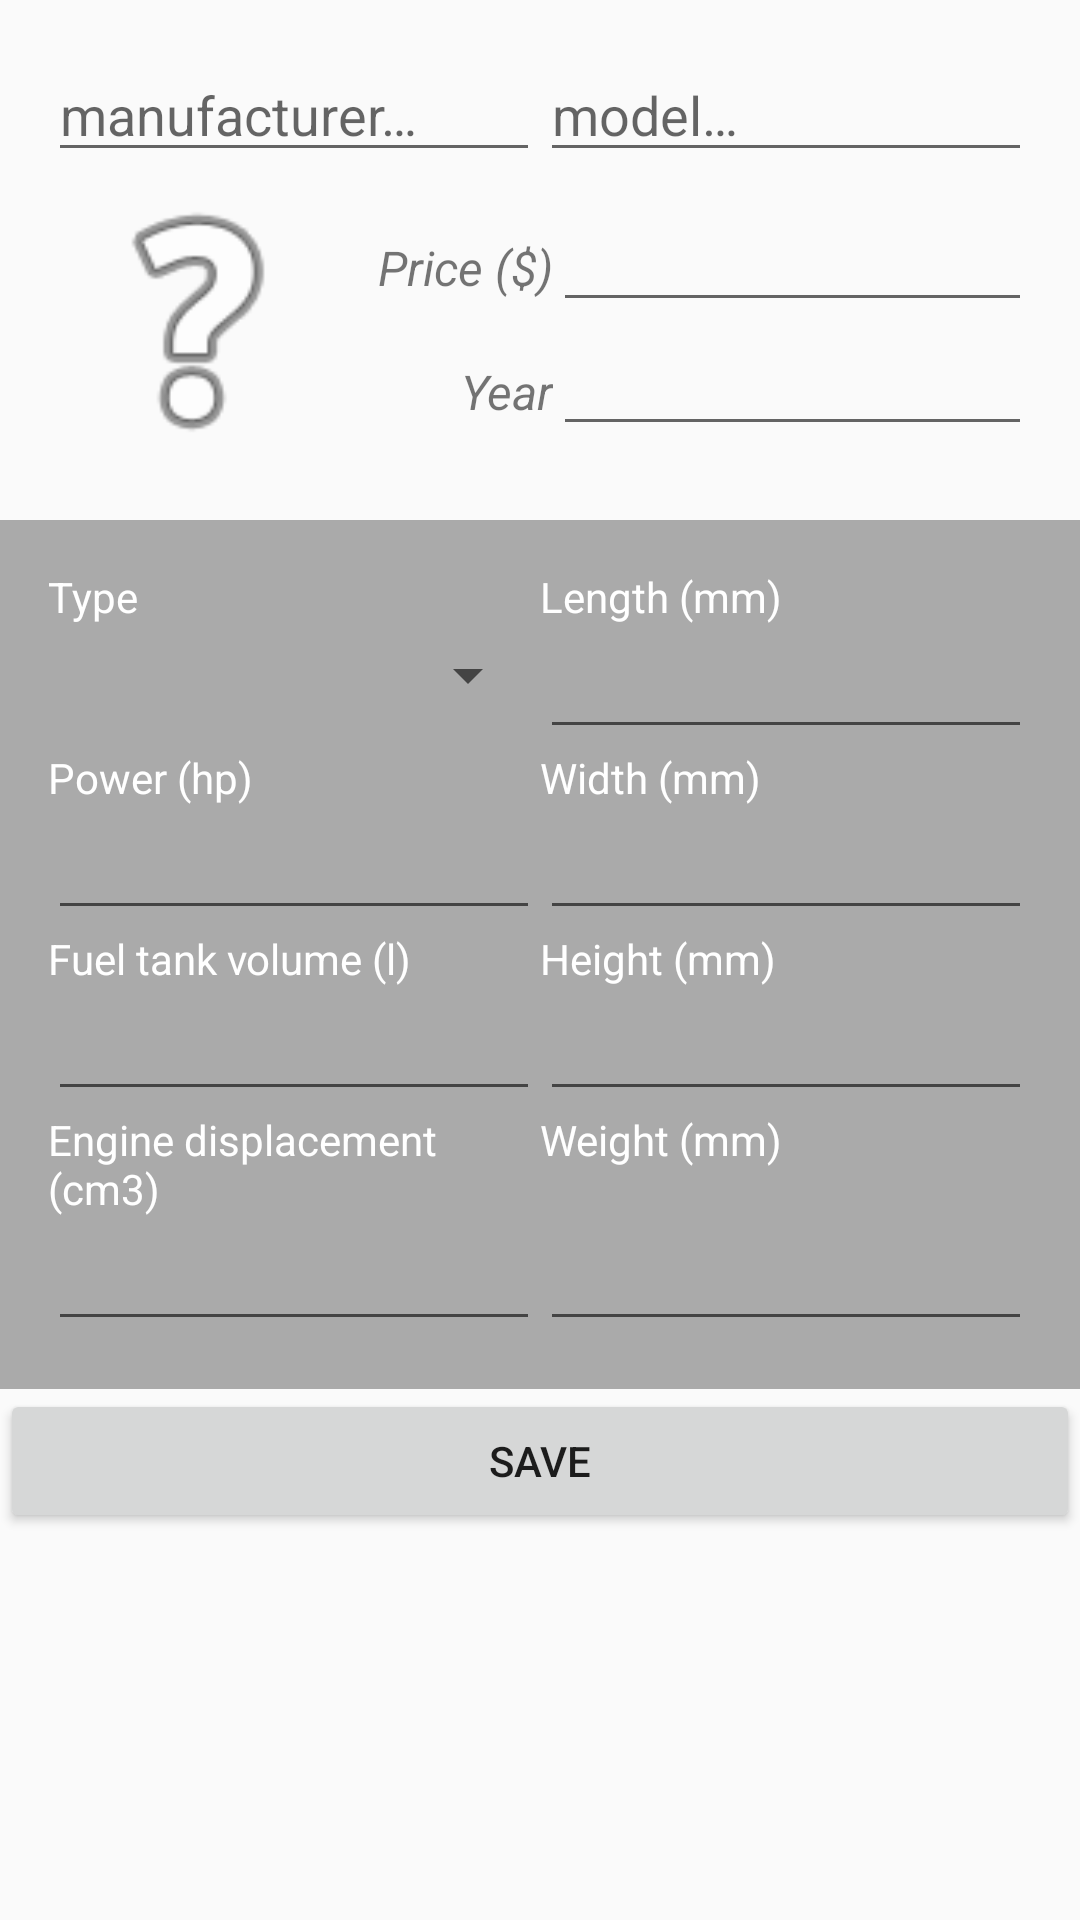

Here is an Android app screen rendered from its layout file. Give the layout XML and the strings, colors and styles it references.
<!-- AndroidManifest.xml: application theme AppTheme.NoActionBar -->
<!-- res/layout/fragment_auto_edit.xml -->
<?xml version="1.0" encoding="utf-8"?>
<LinearLayout xmlns:android="http://schemas.android.com/apk/res/android"
    android:layout_width="match_parent"
    android:layout_height="wrap_content"
    android:orientation="vertical">

    <RelativeLayout
        android:id="@+id/auto_overview"
        android:layout_width="match_parent"
        android:layout_height="wrap_content"
        android:padding="@dimen/margin_standart">

        <LinearLayout
            android:id="@+id/name"
            android:layout_width="match_parent"
            android:layout_height="wrap_content"
            android:orientation="horizontal">

            <EditText
                android:id="@+id/manufacturer"
                android:layout_width="0dp"
                android:layout_height="wrap_content"
                android:layout_weight="1"
                android:hint="@string/hint_manufacturer" />

            <EditText
                android:id="@+id/model"
                android:layout_width="0dp"
                android:layout_height="wrap_content"
                android:layout_weight="1"
                android:hint="@string/hint_model" />

        </LinearLayout>

        <ImageView
            android:id="@+id/image"
            android:layout_width="@dimen/auto_image_size"
            android:layout_height="@dimen/auto_image_size"
            android:layout_below="@+id/name"
            android:adjustViewBounds="true"
            android:scaleType="fitXY"
            android:src="@android:drawable/ic_menu_help" />

        <LinearLayout
            android:layout_width="match_parent"
            android:layout_height="wrap_content"
            android:layout_alignBottom="@+id/image"
            android:layout_alignTop="@+id/image"
            android:layout_toEndOf="@+id/image"
            android:gravity="center_vertical"
            android:orientation="vertical">

            <LinearLayout
                android:layout_width="match_parent"
                android:layout_height="wrap_content"
                android:orientation="horizontal">

                <TextView
                    style="@style/TextOverviewStyle"
                    android:layout_width="0dp"
                    android:layout_height="wrap_content"
                    android:layout_weight="3"
                    android:gravity="end"
                    android:text="@string/hint_price" />

                <EditText
                    android:id="@+id/price"
                    android:layout_width="0dp"
                    android:layout_height="wrap_content"
                    android:layout_weight="7"
                    android:inputType="number" />
            </LinearLayout>

            <LinearLayout
                android:layout_width="match_parent"
                android:layout_height="wrap_content"
                android:orientation="horizontal">

                <TextView
                    style="@style/TextOverviewStyle"
                    android:layout_width="0dp"
                    android:layout_height="wrap_content"
                    android:layout_weight="3"
                    android:gravity="end"
                    android:text="@string/hint_year" />

                <EditText
                    android:id="@+id/year"
                    android:layout_width="0dp"
                    android:layout_height="wrap_content"
                    android:layout_weight="7"
                    android:inputType="number" />
            </LinearLayout>
        </LinearLayout>

    </RelativeLayout>

    <LinearLayout
        android:id="@+id/auto_details"
        android:layout_width="match_parent"
        android:layout_height="wrap_content"
        android:orientation="vertical"
        android:background="@android:color/darker_gray"
        android:padding="@dimen/margin_standart">

        <LinearLayout
            android:layout_width="match_parent"
            android:layout_height="wrap_content">

            <TextView
                style="@style/TextDetailsTitleStyle"
                android:layout_width="0dp"
                android:layout_height="wrap_content"
                android:layout_weight="1"
                android:text="@string/hint_type"/>
            <TextView
                style="@style/TextDetailsTitleStyle"
                android:layout_width="0dp"
                android:layout_height="wrap_content"
                android:layout_weight="1"
                android:text="@string/hint_length"/>

        </LinearLayout>
        <LinearLayout
            android:layout_width="match_parent"
            android:layout_height="match_parent"
            android:orientation="horizontal">

            <Spinner
                android:id="@+id/type_coupe"
                android:layout_width="0dp"
                android:layout_height="match_parent"
                android:layout_marginBottom="@dimen/margin_small"
                android:layout_weight="1" />

            <EditText
                android:id="@+id/length"
                android:layout_width="0dp"
                android:layout_height="wrap_content"
                android:layout_weight="1"
                android:inputType="number" />

        </LinearLayout>

        <LinearLayout
            android:layout_width="match_parent"
            android:layout_height="wrap_content">

            <TextView
                style="@style/TextDetailsTitleStyle"
                android:layout_width="0dp"
                android:layout_height="wrap_content"
                android:layout_weight="1"
                android:text="@string/hint_power"/>
            <TextView
                style="@style/TextDetailsTitleStyle"
                android:layout_width="0dp"
                android:layout_height="wrap_content"
                android:layout_weight="1"
                android:text="@string/hint_width"/>

        </LinearLayout>
        <LinearLayout
            android:layout_width="match_parent"
            android:layout_height="wrap_content"
            android:orientation="horizontal"
            android:weightSum="2">

            <EditText
                android:id="@+id/power"
                android:layout_width="0dp"
                android:layout_height="wrap_content"
                android:layout_weight="1"
                android:inputType="number" />

            <EditText
                android:id="@+id/width"
                android:layout_width="0dp"
                android:layout_height="wrap_content"
                android:layout_weight="1"
                android:inputType="number" />

        </LinearLayout>

        <LinearLayout
            android:layout_width="match_parent"
            android:layout_height="wrap_content">

            <TextView
                style="@style/TextDetailsTitleStyle"
                android:layout_width="0dp"
                android:layout_height="wrap_content"
                android:layout_weight="1"
                android:text="@string/hint_fuel_tank"/>
            <TextView
                style="@style/TextDetailsTitleStyle"
                android:layout_width="0dp"
                android:layout_height="wrap_content"
                android:layout_weight="1"
                android:text="@string/hint_height"/>

        </LinearLayout>
        <LinearLayout
            android:layout_width="match_parent"
            android:layout_height="wrap_content"
            android:orientation="horizontal"
            android:weightSum="2">

            <EditText
                android:id="@+id/fuel_tank_volume"
                android:layout_width="0dp"
                android:layout_height="wrap_content"
                android:layout_weight="1"
                android:inputType="number" />

            <EditText
                android:id="@+id/height"
                android:layout_width="0dp"
                android:layout_height="wrap_content"
                android:layout_weight="1"
                android:inputType="number" />

        </LinearLayout>

        <LinearLayout
            android:layout_width="match_parent"
            android:layout_height="wrap_content">

            <TextView
                style="@style/TextDetailsTitleStyle"
                android:layout_width="0dp"
                android:layout_height="wrap_content"
                android:layout_weight="1"
                android:text="@string/hint_engine"/>
            <TextView
                style="@style/TextDetailsTitleStyle"
                android:layout_width="0dp"
                android:layout_height="wrap_content"
                android:layout_weight="1"
                android:text="@string/hint_weight"/>

        </LinearLayout>
        <LinearLayout
            android:layout_width="match_parent"
            android:layout_height="wrap_content"
            android:orientation="horizontal"
            android:weightSum="2">

            <EditText
                android:id="@+id/engine_displacement"
                android:layout_width="0dp"
                android:layout_height="wrap_content"
                android:layout_weight="1"
                android:inputType="number" />

            <EditText
                android:id="@+id/weight"
                android:layout_width="0dp"
                android:layout_height="wrap_content"
                android:layout_weight="1"
                android:inputType="number" />

        </LinearLayout>

    </LinearLayout>

    <Button
        android:id="@+id/btn_save"
        android:layout_width="match_parent"
        android:layout_height="wrap_content"
        android:text="@string/string_save" />

</LinearLayout>
<!-- resources referenced by this layout -->
<resources>
  <dimen name="auto_image_size">100dp</dimen>
  <dimen name="margin_small">8dp</dimen>
  <dimen name="margin_standart">16dp</dimen>
  <string name="hint_engine">Engine displacement (cm3)</string>
  <string name="hint_fuel_tank">Fuel tank volume (l)</string>
  <string name="hint_height">Height (mm)</string>
  <string name="hint_length">Length (mm)</string>
  <string name="hint_manufacturer">manufacturer…</string>
  <string name="hint_model">model…</string>
  <string name="hint_power">Power (hp)</string>
  <string name="hint_price">Price ($)</string>
  <string name="hint_type">Type</string>
  <string name="hint_weight">Weight (mm)</string>
  <string name="hint_width">Width (mm)</string>
  <string name="hint_year">Year</string>
  <string name="string_save">Save</string>
  <style name="TextDetailsTitleStyle" parent="@android:style/Widget.TextView">
          <item name="android:textAppearance">@style/DetailsTitleTextAppearance</item>
      </style>
  <style name="TextOverviewStyle" parent="@android:style/Widget.TextView">
          <item name="android:textStyle">italic</item>
          <item name="android:textSize">@dimen/auto_overview_font</item>
      </style>
  <style name="AppTheme.NoActionBar" parent="AppTheme">
          <item name="windowActionBar">false</item>
          <item name="windowNoTitle">true</item>
      </style>
  <style name="DetailsTitleTextAppearance">
          <item name="android:textColor">@android:color/white</item>
          <item name="android:textSize">@dimen/auto_details_title_font</item>
      </style>
  <dimen name="auto_overview_font">16sp</dimen>
  <style name="AppTheme" parent="Theme.AppCompat.Light.DarkActionBar">
          <item name="colorPrimary">@color/colorPrimary</item>
          <item name="colorPrimaryDark">@color/colorPrimaryDark</item>
          <item name="colorAccent">@color/colorAccent</item>
      </style>
  <dimen name="auto_details_title_font">14sp</dimen>
  <color name="colorPrimary">#3F51B5</color>
  <color name="colorPrimaryDark">#303F9F</color>
  <color name="colorAccent">#FF4081</color>
</resources>
